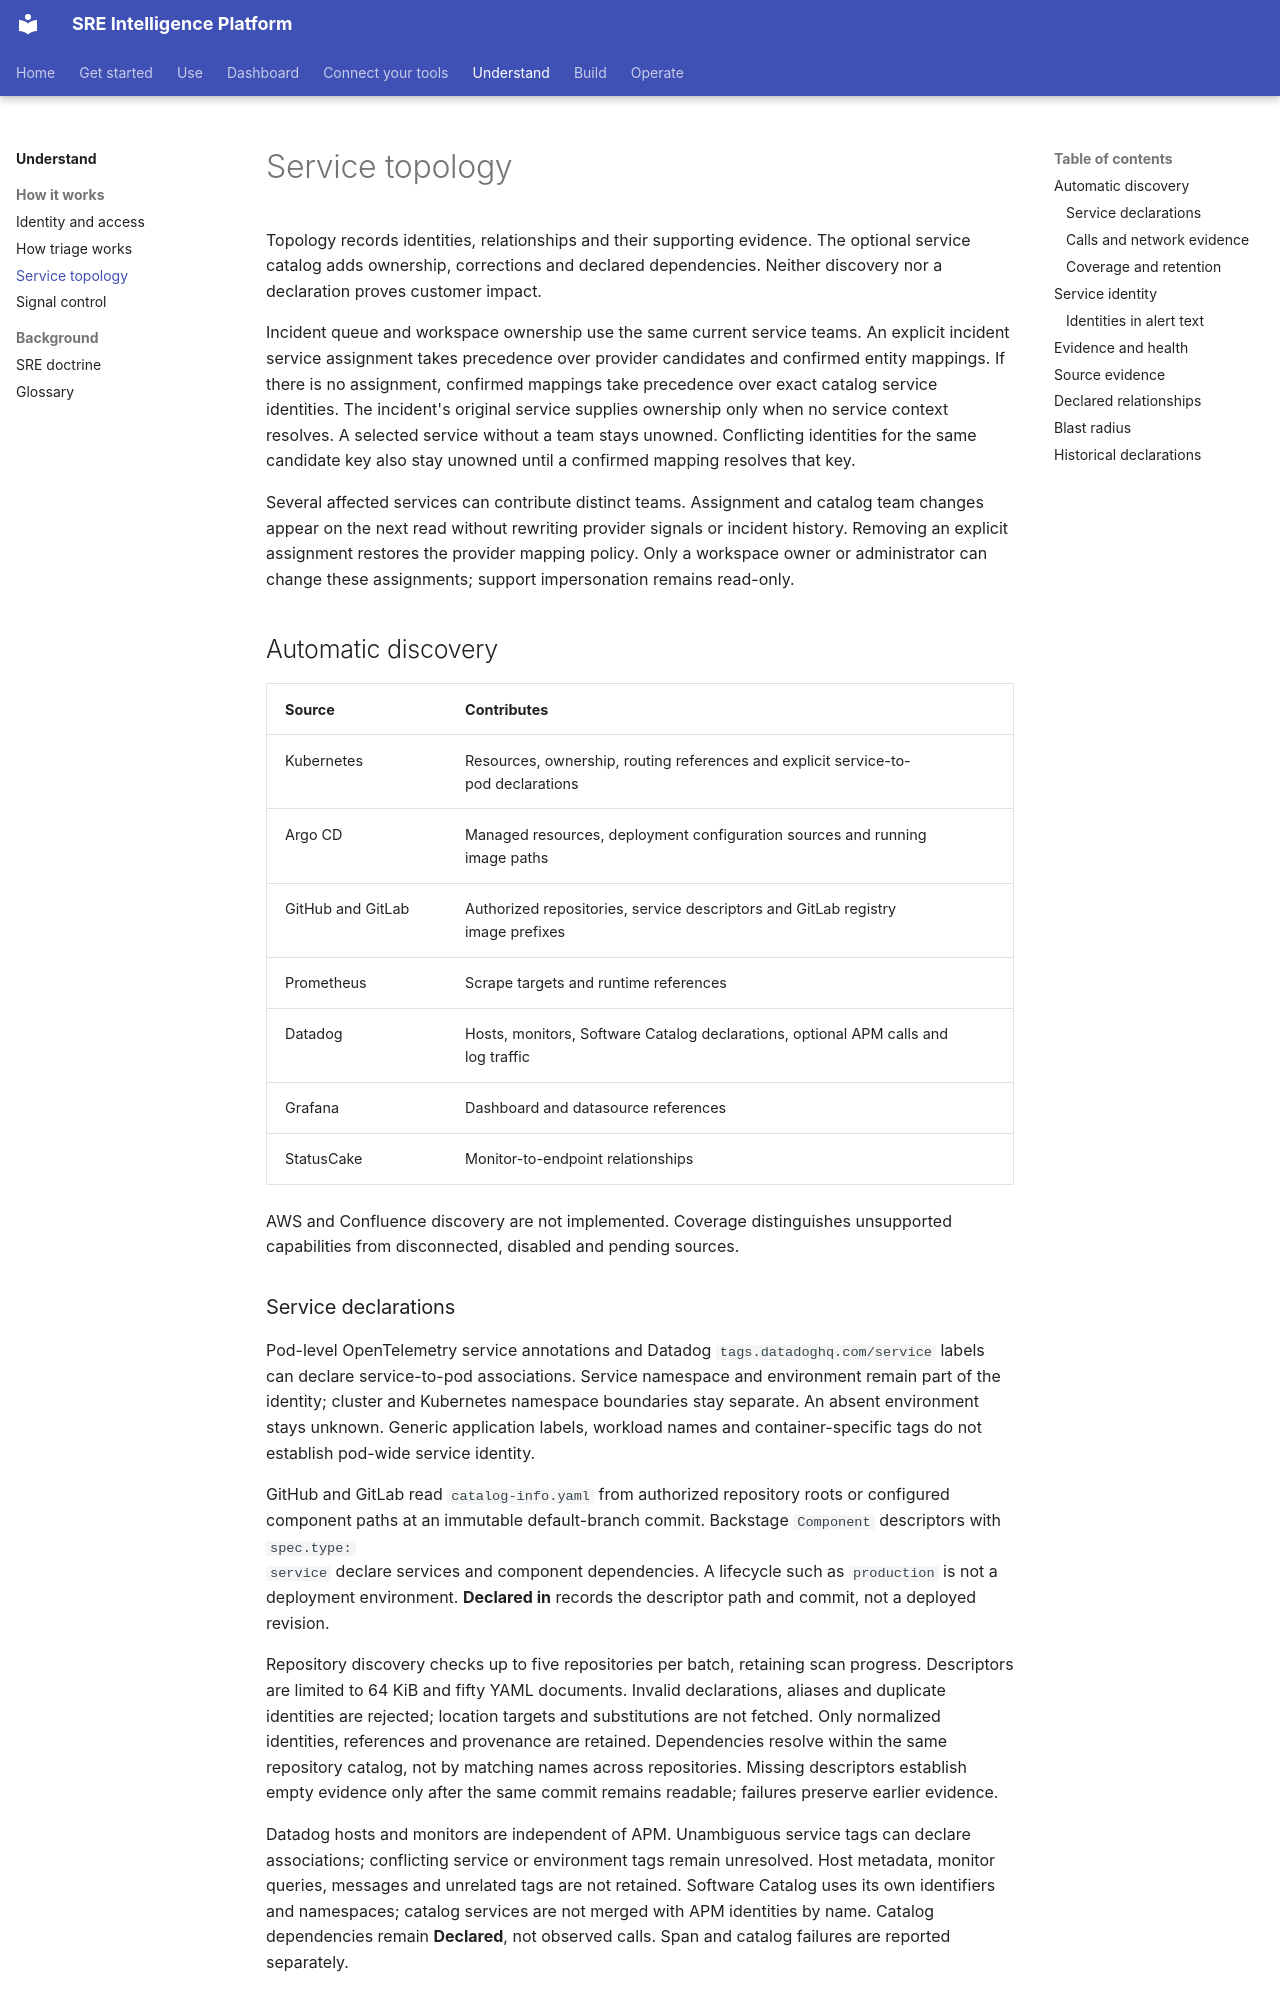

repository: chrisleekr/sre-platform · page: understand/topology/index.html · generator: mkdocs

# Service topology

Topology records identities, relationships and their supporting evidence. The optional service
catalog adds ownership, corrections and declared dependencies. Neither discovery nor a declaration
proves customer impact.

Incident queue and workspace ownership use the same current service teams. An explicit incident
service assignment takes precedence over provider candidates and confirmed entity mappings. If
there is no assignment, confirmed mappings take precedence over exact catalog service identities.
The incident's original service supplies ownership only when no service context resolves. A
selected service without a team stays unowned. Conflicting identities for the same candidate key
also stay unowned until a confirmed mapping resolves that key.

Several affected services can contribute distinct teams. Assignment and catalog team changes appear
on the next read without rewriting provider signals or incident history. Removing an explicit
assignment restores the provider mapping policy. Only a workspace owner or administrator can
change these assignments; support impersonation remains read-only.

## Automatic discovery

| Source | Contributes |
| --- | --- |
| Kubernetes | Resources, ownership, routing references and explicit service-to-pod declarations |
| Argo CD | Managed resources, deployment configuration sources and running image paths |
| GitHub and GitLab | Authorized repositories, service descriptors and GitLab registry image prefixes |
| Prometheus | Scrape targets and runtime references |
| Datadog | Hosts, monitors, Software Catalog declarations, optional APM calls and log traffic |
| Grafana | Dashboard and datasource references |
| StatusCake | Monitor-to-endpoint relationships |

AWS and Confluence discovery are not implemented. Coverage distinguishes unsupported capabilities
from disconnected, disabled and pending sources.

### Service declarations

Pod-level OpenTelemetry service annotations and Datadog `tags.datadoghq.com/service` labels can
declare service-to-pod associations. Service namespace and environment remain part of the identity;
cluster and Kubernetes namespace boundaries stay separate. An absent environment stays unknown.
Generic application labels, workload names and container-specific tags do not establish pod-wide
service identity.

GitHub and GitLab read `catalog-info.yaml` from authorized repository roots or configured component
paths at an immutable default-branch commit. Backstage `Component` descriptors with `spec.type:
service` declare services and component dependencies. A lifecycle such as `production` is not a
deployment environment. **Declared in** records the descriptor path and commit, not a deployed revision.

Repository discovery checks up to five repositories per batch, retaining scan progress. Descriptors
are limited to 64 KiB and fifty YAML documents. Invalid declarations, aliases and duplicate identities
are rejected; location targets and substitutions are not fetched. Only normalized identities,
references and provenance are retained. Dependencies resolve within the same repository catalog,
not by matching names across repositories. Missing descriptors establish empty evidence only after
the same commit remains readable; failures preserve earlier evidence.

Datadog hosts and monitors are independent of APM. Unambiguous service tags can declare associations;
conflicting service or environment tags remain unresolved. Host metadata, monitor queries, messages
and unrelated tags are not retained. Software Catalog uses its own identifiers and namespaces;
catalog services are not merged with APM identities by name. Catalog dependencies remain
**Declared**, not observed calls. Span and catalog failures are reported separately.
